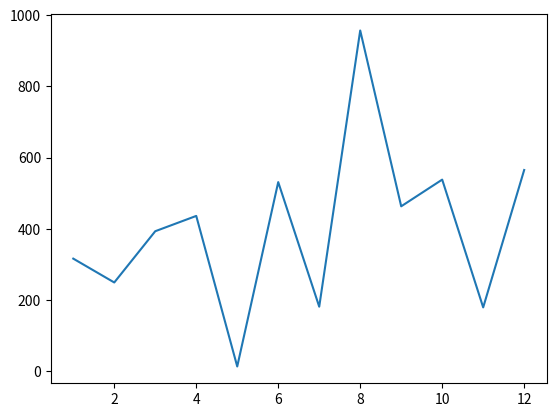

This chart was generated by the following Python code:
#!/usr/bin/env python3
# -*- coding: utf-8 -*-
"""
Created on Fri May  1 02:16:12 2020

@author: sebastian
"""



# Add your code below:
from matplotlib import pyplot as plt
import random

numbers_a = range(1,13)

numbers_b = [random.randint(0,1000) for i in range(12)]

plt.plot(numbers_a, numbers_b)
plt.show()